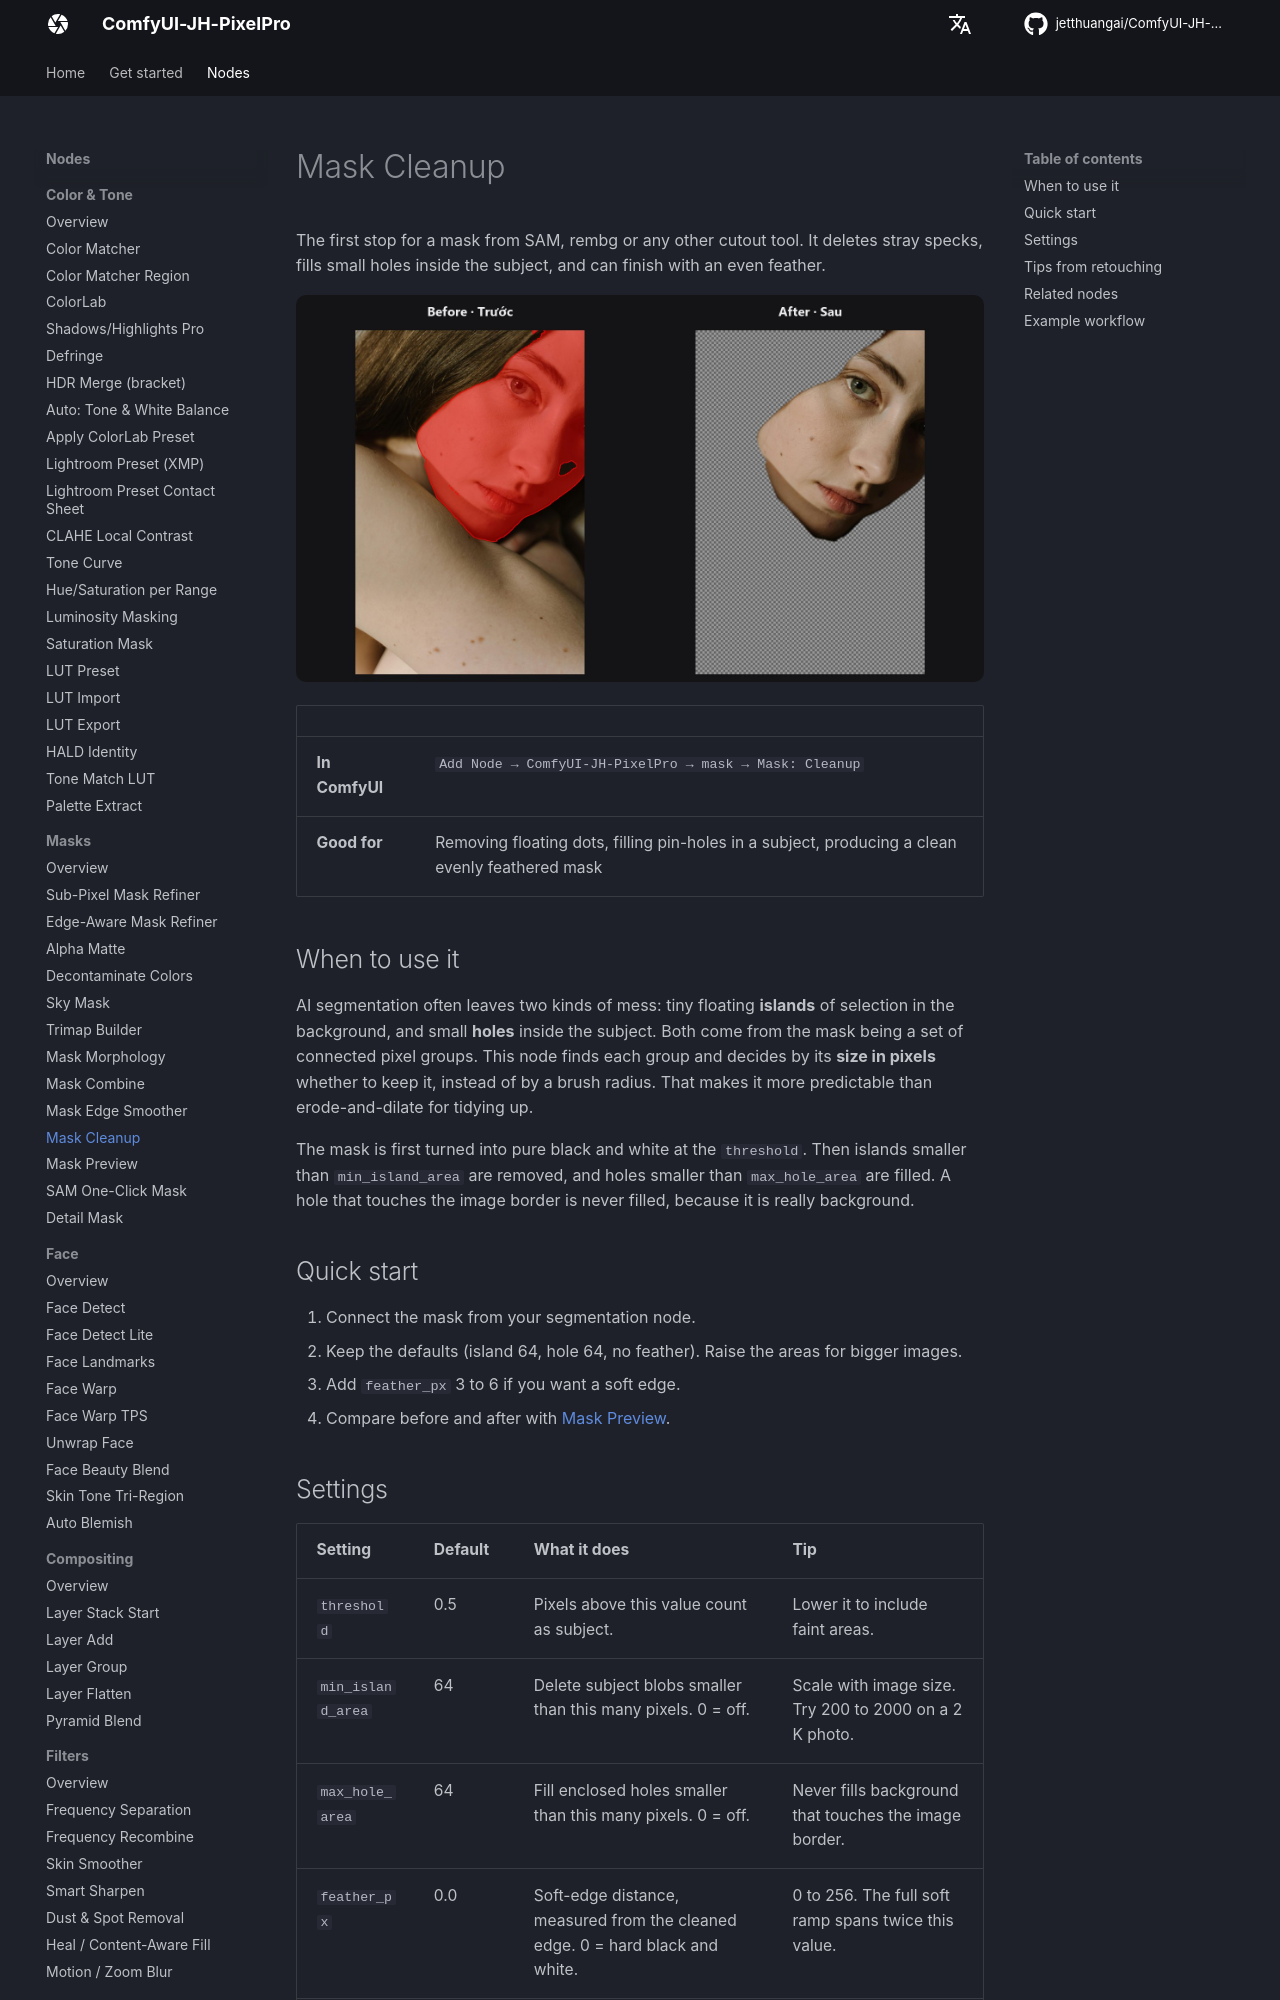

repository: jetthuangai/ComfyUI-JH-PixelPro · page: nodes/mask-cleanup/index.html · generator: mkdocs

---
title: Mask Cleanup
description: Removes specks, fills small holes and optionally feathers the edge of a segmentation mask.
---

# Mask Cleanup

The first stop for a mask from SAM, rembg or any other cutout tool. It deletes stray specks, fills small holes inside the subject, and can finish with an even feather.

![Mask Cleanup — before / after](../assets/nodes/mask-cleanup.jpg)

| | |
|---|---|
| **In ComfyUI** | `Add Node → ComfyUI-JH-PixelPro → mask → Mask: Cleanup` |
| **Good for** | Removing floating dots, filling pin-holes in a subject, producing a clean evenly feathered mask |

## When to use it

AI segmentation often leaves two kinds of mess: tiny floating **islands** of selection in the background, and small **holes** inside the subject. Both come from the mask being a set of connected pixel groups. This node finds each group and decides by its **size in pixels** whether to keep it, instead of by a brush radius. That makes it more predictable than erode-and-dilate for tidying up.

The mask is first turned into pure black and white at the `threshold`. Then islands smaller than `min_island_area` are removed, and holes smaller than `max_hole_area` are filled. A hole that touches the image border is never filled, because it is really background.

## Quick start

1. Connect the mask from your segmentation node.
2. Keep the defaults (island 64, hole 64, no feather). Raise the areas for bigger images.
3. Add `feather_px` 3 to 6 if you want a soft edge.
4. Compare before and after with [Mask Preview](mask-preview.md).

## Settings

| Setting | Default | What it does | Tip |
|---|---|---|---|
| `threshold` | 0.5 | Pixels above this value count as subject. | Lower it to include faint areas. |
| `min_island_area` | 64 | Delete subject blobs smaller than this many pixels. 0 = off. | Scale with image size. Try 200 to 2000 on a 2 K photo. |
| `max_hole_area` | 64 | Fill enclosed holes smaller than this many pixels. 0 = off. | Never fills background that touches the image border. |
| `feather_px` | 0.0 | Soft-edge distance, measured from the cleaned edge. 0 = hard black and white. | 0 to 256. The full soft ramp spans twice this value. |
| `connectivity` | 8 | `8` treats diagonal pixels as connected; `4` only counts side neighbours. | Leave on 8 for most masks. |

**Output:** `mask` (MASK).
